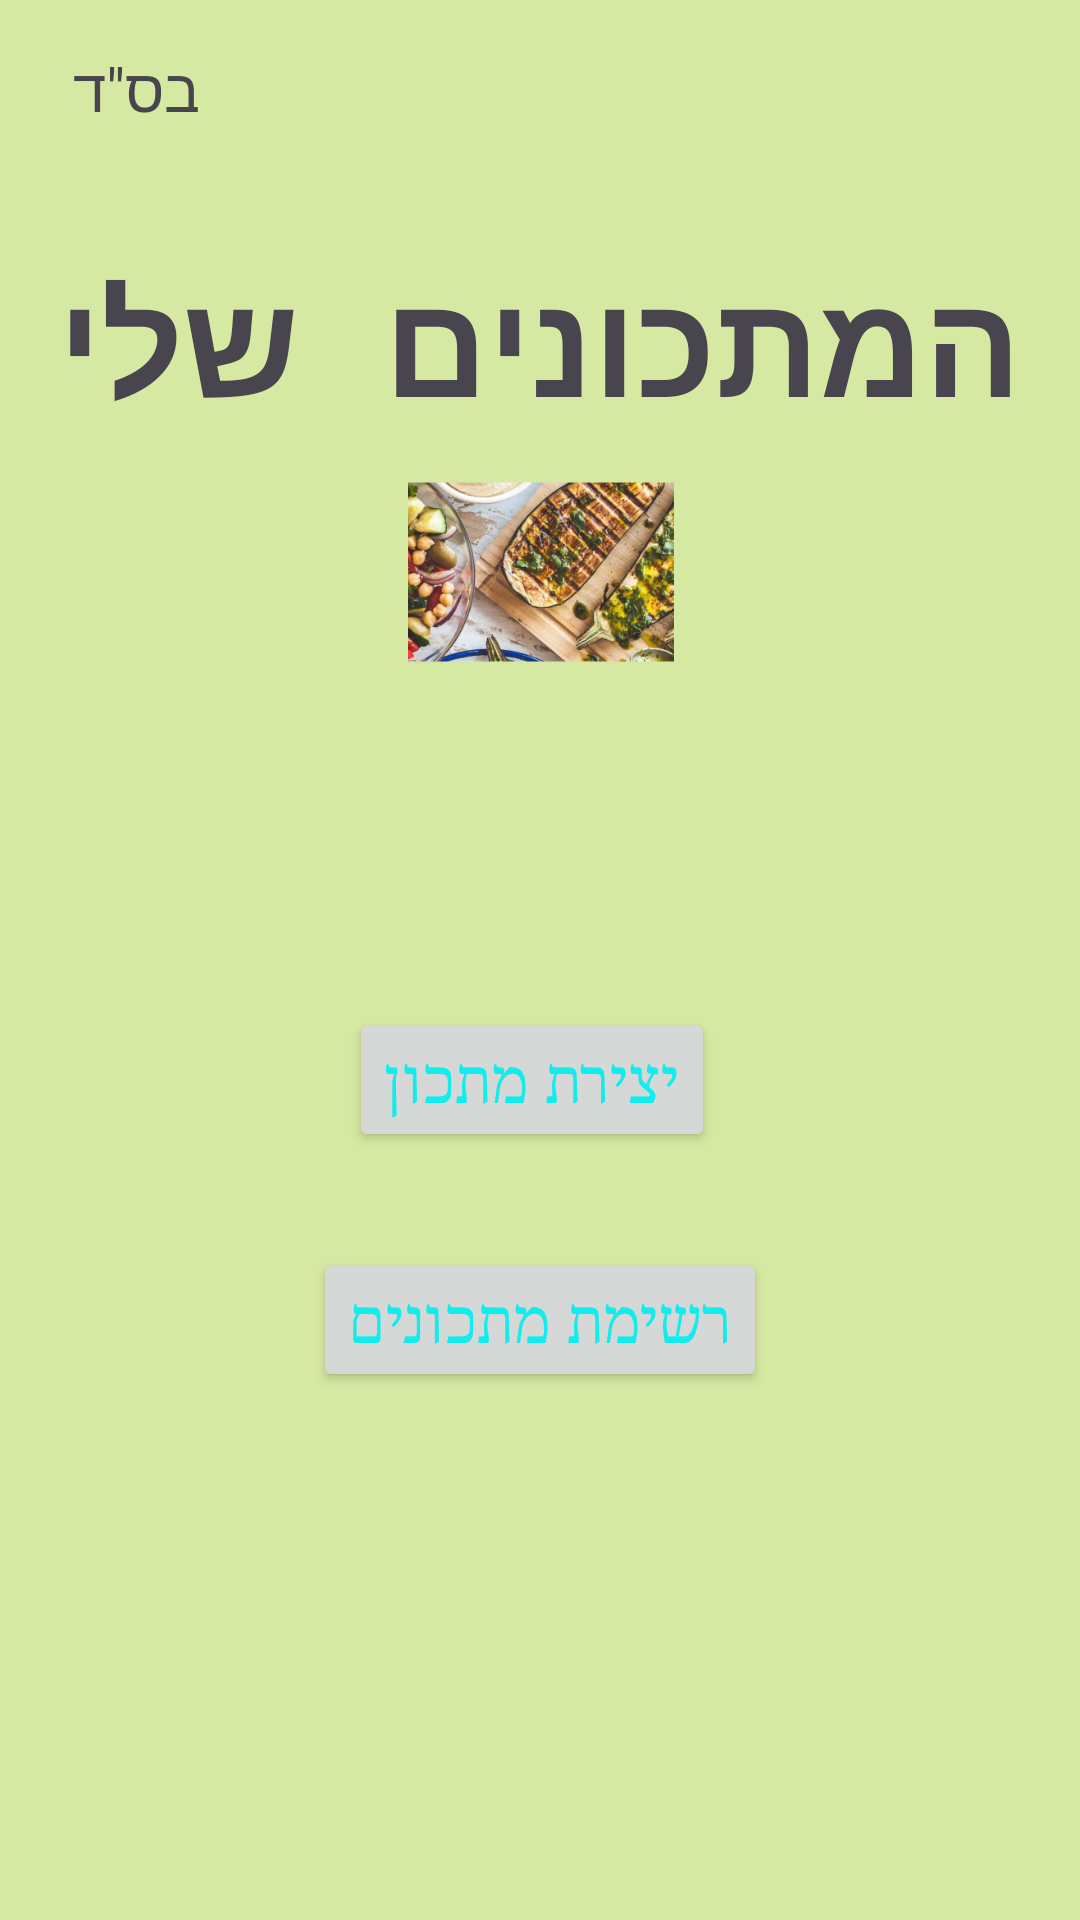

Produce the Android XML layout that renders to this screen, including the resource entries it uses.
<!-- AndroidManifest.xml: application theme Theme.My_Recipes -->
<!-- res/layout/activity_main.xml -->
<?xml version="1.0" encoding="utf-8"?>
<androidx.constraintlayout.widget.ConstraintLayout xmlns:android="http://schemas.android.com/apk/res/android"
    xmlns:app="http://schemas.android.com/apk/res-auto"
    xmlns:tools="http://schemas.android.com/tools"
    android:id="@+id/main"
    android:layout_width="match_parent"
    android:layout_height="match_parent"
    android:background="#D6E9A2"
    tools:context=".activitys.MainActivity">

    <TextView
        android:id="@+id/textView5"
        android:layout_width="wrap_content"
        android:layout_height="wrap_content"
        android:layout_marginTop="81dp"
        android:fontFamily="monospace"
        android:text="המתכונים שלי"
        android:textAlignment="center"
        android:textAllCaps="false"
        android:textSize="48sp"
        android:textStyle="bold"
        app:layout_constraintBottom_toTopOf="@+id/imageView"
        app:layout_constraintEnd_toEndOf="parent"
        app:layout_constraintStart_toStartOf="parent"
        app:layout_constraintTop_toTopOf="parent" />

    <TextView
        android:id="@+id/textView4"
        android:layout_width="wrap_content"
        android:layout_height="wrap_content"
        android:layout_marginStart="24dp"
        android:layout_marginTop="16dp"
        android:layout_marginBottom="101dp"
        android:text="בס&quot;ד"
        android:textSize="20sp"
        app:layout_constraintBottom_toTopOf="@+id/imageView"
        app:layout_constraintStart_toStartOf="parent"
        app:layout_constraintTop_toTopOf="parent"
        app:layout_constraintVertical_bias="0.0" />

    <Button
        android:id="@+id/btnAddRecipe"
        android:layout_width="wrap_content"
        android:layout_height="wrap_content"
        android:layout_marginStart="12dp"
        android:layout_marginBottom="32dp"
        android:fontFamily="serif"
        android:text="יצירת מתכון"
        android:textColor="#11EDED"
        android:textSize="20sp"
        app:layout_constraintBottom_toTopOf="@+id/btnViewRecipe"
        app:layout_constraintStart_toStartOf="@+id/btnViewRecipe"
        app:layout_constraintTop_toBottomOf="@+id/imageView" />

    <Button
        android:id="@+id/btnViewRecipe"
        android:layout_width="wrap_content"
        android:layout_height="wrap_content"
        android:layout_marginBottom="176dp"
        android:fontFamily="serif"
        android:text="רשימת מתכונים"
        android:textColor="#11EDED"
        android:textSize="20sp"
        app:layout_constraintBottom_toBottomOf="parent"
        app:layout_constraintEnd_toEndOf="parent"
        app:layout_constraintStart_toStartOf="parent"
        app:layout_constraintTop_toBottomOf="@+id/btnAddRecipe" />

    <ImageView
        android:id="@+id/imageView"
        android:layout_width="343dp"
        android:layout_height="0dp"
        android:layout_marginBottom="101dp"
        app:layout_constraintBottom_toTopOf="@+id/btnAddRecipe"
        app:layout_constraintEnd_toEndOf="parent"
        app:layout_constraintStart_toStartOf="parent"
        app:layout_constraintTop_toBottomOf="@+id/textView5"
        app:srcCompat="@mipmap/ic_launcher_foreground" />
</androidx.constraintlayout.widget.ConstraintLayout>
<!-- resources referenced by this layout -->
<resources>
  <!-- mipmap ic_launcher_foreground: webp bitmap (mipmap-hdpi, 35642 bytes) -->
  <style name="Theme.My_Recipes" parent="Base.Theme.My_Recipes" />
  <style name="Base.Theme.My_Recipes" parent="Theme.Material3.DayNight.NoActionBar">
          
          
      </style>
</resources>
